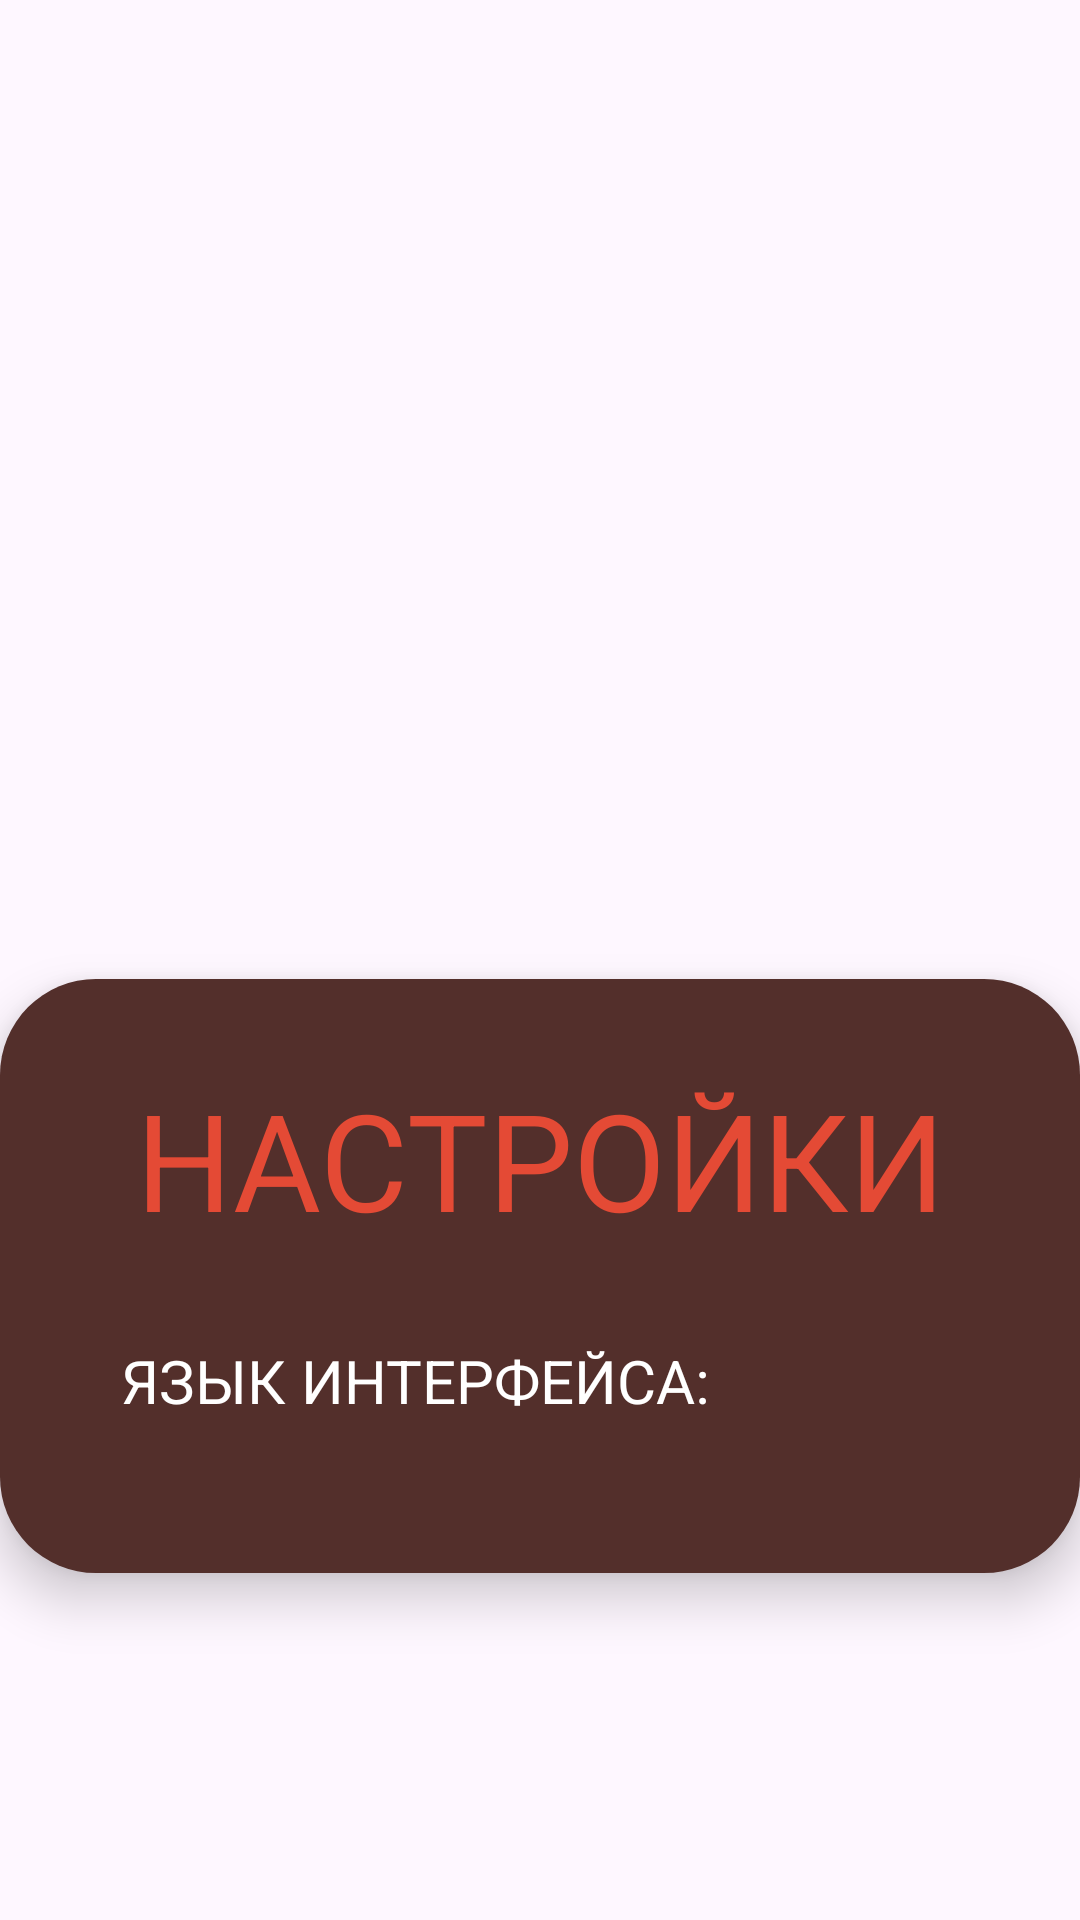

Android layout source for this screen:
<!-- AndroidManifest.xml: application theme Theme.WAFFLE_front -->
<!-- res/layout/settings_layout.xml -->
<?xml version="1.0" encoding="utf-8"?>
    <androidx.constraintlayout.widget.ConstraintLayout
        xmlns:android="http://schemas.android.com/apk/res/android"
        xmlns:app="http://schemas.android.com/apk/res-auto"
        xmlns:tools="http://schemas.android.com/tools"
        android:layout_width="match_parent"
        android:layout_height="match_parent"
        android:id="@+id/settings"
        android:elevation="10dp">

        <LinearLayout
            android:layout_width="match_parent"
            android:layout_height="wrap_content"
            android:layout_centerInParent="true"
            android:background="@drawable/rounded_background"
            android:elevation="10dp"
            android:orientation="vertical"
            android:padding="20dp"
            app:layout_constraintBottom_toBottomOf="parent"
            app:layout_constraintEnd_toEndOf="parent"
            app:layout_constraintHorizontal_bias="0.444"
            app:layout_constraintStart_toStartOf="parent"
            app:layout_constraintTop_toTopOf="parent"
            app:layout_constraintVertical_bias="0.738">
                <TextView
                    android:id="@+id/settingsHeader"
                    style="@style/CustomButtonStyle"
                    android:layout_width="match_parent"
                    android:layout_height="wrap_content"
                    android:layout_marginTop="10dp"
                    android:text="@string/settings"
                    android:textAlignment="center" />

                <LinearLayout
                    android:layout_width="match_parent"
                    android:layout_height="match_parent"
                    android:elevation="10dp"
                    android:orientation="horizontal"
                    android:padding="20dp"
                    app:layout_constraintBottom_toBottomOf="parent"
                    app:layout_constraintEnd_toEndOf="parent"
                    app:layout_constraintStart_toStartOf="parent"
                    app:layout_constraintTop_toTopOf="parent">

                    <TextView
                        android:id="@+id/tv_lang_label"
                        android:layout_width="wrap_content"
                        android:layout_height="wrap_content"
                        android:text="@string/interface_language"
                        android:layout_marginRight="8dp"
                        style="@style/CustomButtonStyle1"
                        android:textSize="20sp"/>

                    <Spinner
                        android:id="@+id/spinner_language"
                        android:layout_width="match_parent"
                        android:layout_height="wrap_content"
                        style="@style/CustomButtonStyle1"
                        android:textSize="20sp"/>

                </LinearLayout>

        </LinearLayout>
    </androidx.constraintlayout.widget.ConstraintLayout>

    
    
    
    
    
    
    
    
    

    
    
    
    
    
    
    
    
    
    

    
    
    
    
    
    
    
    

    
    
    
    
    
    
    
    
    
    

    
    
    
    
    
    
    
    

    
    
    
    
    
    

    

    
    
    
    
    
    
    
    

    
<!-- resources referenced by this layout -->
<resources>
  <!-- drawable rounded_background (drawable) -->
  <shape xmlns:android="http://schemas.android.com/apk/res/android">
      <solid android:color="@color/brown"/>
      <corners android:radius="32dp" />
  </shape>
  <string name="interface_language">Язык интерфейса:</string>
  <string name="settings">Настройки</string>
  <style name="CustomButtonStyle" parent="Widget.AppCompat.Button">
      <item name="fontFamily">@font/lapsus_pro_bold</item>
      <item name="android:textColor">@color/red</item>
      <item name="android:background">?attr/selectableItemBackgroundBorderless</item>
      <item name="android:textSize">45sp</item>
      android:strokeColor и android:strokeWidth
  </style>
  <style name="CustomButtonStyle1" parent="Widget.AppCompat.Button">
      <item name="fontFamily">@font/blackberry_normal</item>
      <item name="android:textColor">@color/white</item>
      <item name="android:background">?attr/selectableItemBackgroundBorderless</item>
      <item name="android:textSize">20sp</item>
      android:strokeColor и android:strokeWidth
  </style>
  <style name="Theme.WAFFLE_front" parent="Base.Theme.WAFFLE_front" />
  <color name="brown">#532F2B</color>
  <color name="red">#E44A35</color>
  <color name="white">#FFFFFFFF</color>
  <style name="Base.Theme.WAFFLE_front" parent="Theme.Material3.DayNight.NoActionBar">
          
          
      </style>
</resources>
